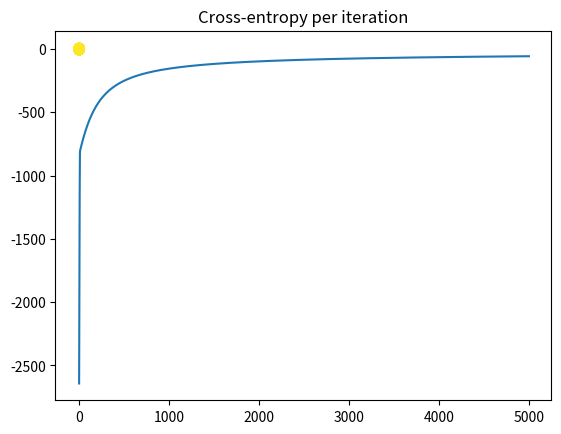

This figure's Python source:
# logisitc regression classifier for the donut problem.
#
# the notes for this class can be found at: 
# https://deeplearningcourses.com/c/data-science-logistic-regression-in-python
# https://www.udemy.com/data-science-logistic-regression-in-python

import numpy as np
import matplotlib.pyplot as plt

N = 1000
D = 2

R_inner = 5
R_outer = 10

# distance from origin is radius + random normal
# angle theta is uniformly distributed between (0, 2pi)
R1 = np.random.randn(N//2) + R_inner
theta = 2*np.pi*np.random.random(N//2)
X_inner = np.concatenate([[R1 * np.cos(theta)], [R1 * np.sin(theta)]]).T

R2 = np.random.randn(N//2) + R_outer
theta = 2*np.pi*np.random.random(N//2)
X_outer = np.concatenate([[R2 * np.cos(theta)], [R2 * np.sin(theta)]]).T

X = np.concatenate([ X_inner, X_outer ])
T = np.array([0]*(N//2) + [1]*(N//2)) # labels: first 50 are 0, last 50 are 1

plt.scatter(X[:,0], X[:,1], c=T)
plt.show()



# add a column of ones
# ones = np.array([[1]*N]).T # old
ones = np.ones((N, 1))

# add a column of r = sqrt(x^2 + y^2)
r = np.zeros((N,1))
for i in range(N):
    r[i] = np.sqrt(X[i,:].dot(X[i,]))
Xb = np.concatenate((ones, r, X), axis=1)

# randomly initialize the weights
w = np.random.randn(D + 2)

# calculate the model output
z = Xb.dot(w)

def sigmoid(z):
    return 1/(1 + np.exp(-z))


Y = sigmoid(z)

# calculate the cross-entropy error
def cross_entropy(T, Y):
    # E = 0
    # for i in xrange(N):
    #     if T[i] == 1:
    #         E -= np.log(Y[i])
    #     else:
    #         E -= np.log(1 - Y[i])
    # return E
    return (T*np.log(Y) + (1-T)*np.log(1-Y)).sum()


# let's do gradient descent 100 times
learning_rate = 0.0001
error = []
for i in range(5000):
    e = cross_entropy(T, Y)
    error.append(e)
    if i % 100 == 0:
        print(e)

    # gradient descent weight udpate with regularization
    # w += learning_rate * ( np.dot((T - Y).T, Xb) - 0.01*w ) # old
    w += learning_rate * ( Xb.T.dot(T - Y) - 0.1*w )

    # recalculate Y
    Y = sigmoid(Xb.dot(w))

plt.plot(error)
plt.title("Cross-entropy per iteration")
plt.show()

print("Final w:", w)
print("Final classification rate:", 1 - np.abs(T - np.round(Y)).sum() / N)
